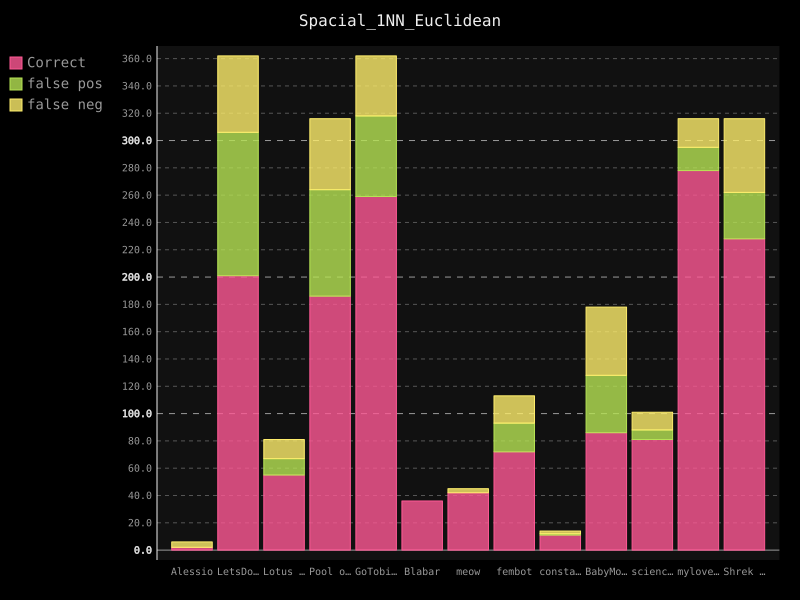

Source data for this figure (header and first rows):
username; guessed_correct; false-positive; false-negative
Alessio; 2; 0; 4
LetsDoThis; 201; 105; 56
Lotus Flower; 55; 12; 14
Pool of Poo; 186; 78; 52
GoTobias; 259; 59; 44
Blabar; 36; 0; 0
meow; 42; 0; 3
fembot; 72; 21; 20
constance; 11; 1; 2
BabyMonkey; 86; 42; 50
science1; 81; 7; 13
mylovelyml; 278; 17; 21
Shrek is Life; 228; 34; 54
